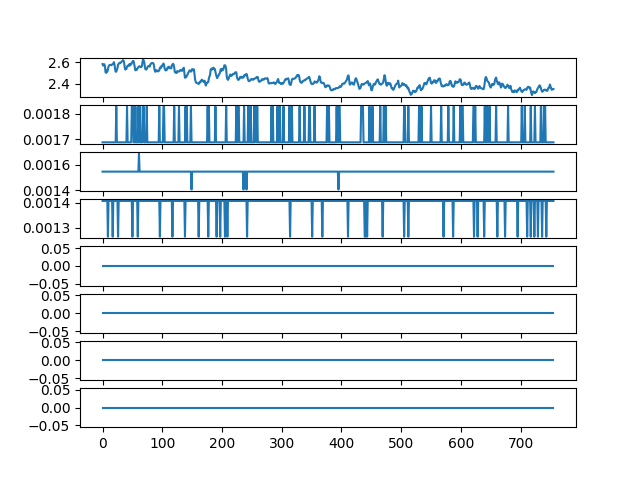

The table this chart was drawn from, first rows:
ch1, ch2, ch3, ch4, ch5, ch6, ch7, ch8
2.585, 0.001688, 0.001547, 0.001406, 0.0, 0.0, 0.0, 0.0
2.57, 0.001688, 0.001547, 0.001406, 0.0, 0.0, 0.0, 0.0
2.578, 0.001688, 0.001547, 0.001406, 0.0, 0.0, 0.0, 0.0
2.583, 0.001688, 0.001547, 0.001406, 0.0, 0.0, 0.0, 0.0
2.566, 0.001688, 0.001547, 0.001406, 0.0, 0.0, 0.0, 0.0
2.508, 0.001688, 0.001547, 0.001406, 0.0, 0.0, 0.0, 0.0
2.502, 0.001688, 0.001547, 0.001406, 0.0, 0.0, 0.0, 0.0
2.526, 0.001688, 0.001547, 0.001406, 0.0, 0.0, 0.0, 0.0
2.514, 0.001688, 0.001547, 0.001406, 0.0, 0.0, 0.0, 0.0
2.538, 0.001688, 0.001547, 0.001266, 0.0, 0.0, 0.0, 0.0
2.562, 0.001688, 0.001547, 0.001406, 0.0, 0.0, 0.0, 0.0
2.572, 0.001688, 0.001547, 0.001406, 0.0, 0.0, 0.0, 0.0
2.576, 0.001688, 0.001547, 0.001406, 0.0, 0.0, 0.0, 0.0
2.577, 0.001688, 0.001547, 0.001406, 0.0, 0.0, 0.0, 0.0
2.577, 0.001688, 0.001547, 0.001406, 0.0, 0.0, 0.0, 0.0
2.574, 0.001688, 0.001547, 0.001406, 0.0, 0.0, 0.0, 0.0
2.581, 0.001688, 0.001547, 0.001406, 0.0, 0.0, 0.0, 0.0
2.585, 0.001688, 0.001547, 0.001266, 0.0, 0.0, 0.0, 0.0
2.589, 0.001688, 0.001547, 0.001406, 0.0, 0.0, 0.0, 0.0
2.603, 0.001688, 0.001547, 0.001406, 0.0, 0.0, 0.0, 0.0
2.582, 0.001688, 0.001547, 0.001406, 0.0, 0.0, 0.0, 0.0
2.537, 0.001688, 0.001547, 0.001406, 0.0, 0.0, 0.0, 0.0
2.513, 0.001688, 0.001547, 0.001406, 0.0, 0.0, 0.0, 0.0
2.515, 0.001828, 0.001547, 0.001406, 0.0, 0.0, 0.0, 0.0
2.531, 0.001688, 0.001547, 0.001406, 0.0, 0.0, 0.0, 0.0
2.548, 0.001688, 0.001547, 0.001406, 0.0, 0.0, 0.0, 0.0
2.58, 0.001688, 0.001547, 0.001266, 0.0, 0.0, 0.0, 0.0
2.586, 0.001688, 0.001547, 0.001406, 0.0, 0.0, 0.0, 0.0
2.596, 0.001688, 0.001547, 0.001406, 0.0, 0.0, 0.0, 0.0
2.597, 0.001688, 0.001547, 0.001406, 0.0, 0.0, 0.0, 0.0
2.595, 0.001688, 0.001547, 0.001406, 0.0, 0.0, 0.0, 0.0
2.601, 0.001688, 0.001547, 0.001406, 0.0, 0.0, 0.0, 0.0
2.607, 0.001688, 0.001547, 0.001406, 0.0, 0.0, 0.0, 0.0
2.613, 0.001688, 0.001547, 0.001406, 0.0, 0.0, 0.0, 0.0
2.622, 0.001688, 0.001547, 0.001406, 0.0, 0.0, 0.0, 0.0
2.619, 0.001688, 0.001547, 0.001406, 0.0, 0.0, 0.0, 0.0
2.603, 0.001688, 0.001547, 0.001406, 0.0, 0.0, 0.0, 0.0
2.558, 0.001688, 0.001547, 0.001406, 0.0, 0.0, 0.0, 0.0
2.533, 0.001688, 0.001547, 0.001406, 0.0, 0.0, 0.0, 0.0
2.539, 0.001688, 0.001547, 0.001406, 0.0, 0.0, 0.0, 0.0
2.539, 0.001688, 0.001547, 0.001406, 0.0, 0.0, 0.0, 0.0
2.563, 0.001828, 0.001547, 0.001406, 0.0, 0.0, 0.0, 0.0
2.568, 0.001688, 0.001547, 0.001406, 0.0, 0.0, 0.0, 0.0
2.571, 0.001688, 0.001547, 0.001406, 0.0, 0.0, 0.0, 0.0
2.58, 0.001688, 0.001547, 0.001406, 0.0, 0.0, 0.0, 0.0
2.569, 0.001688, 0.001547, 0.001406, 0.0, 0.0, 0.0, 0.0
2.585, 0.001688, 0.001547, 0.001406, 0.0, 0.0, 0.0, 0.0
2.58, 0.001688, 0.001547, 0.001406, 0.0, 0.0, 0.0, 0.0
2.582, 0.001688, 0.001547, 0.001406, 0.0, 0.0, 0.0, 0.0
2.6, 0.001828, 0.001547, 0.001406, 0.0, 0.0, 0.0, 0.0
2.603, 0.001828, 0.001547, 0.001266, 0.0, 0.0, 0.0, 0.0
2.615, 0.001828, 0.001547, 0.001406, 0.0, 0.0, 0.0, 0.0
2.612, 0.001688, 0.001547, 0.001406, 0.0, 0.0, 0.0, 0.0
2.582, 0.001688, 0.001547, 0.001406, 0.0, 0.0, 0.0, 0.0
2.551, 0.001688, 0.001547, 0.001406, 0.0, 0.0, 0.0, 0.0
2.526, 0.001828, 0.001547, 0.001406, 0.0, 0.0, 0.0, 0.0
2.533, 0.001688, 0.001547, 0.001406, 0.0, 0.0, 0.0, 0.0
2.529, 0.001688, 0.001547, 0.001406, 0.0, 0.0, 0.0, 0.0
2.544, 0.001688, 0.001547, 0.001406, 0.0, 0.0, 0.0, 0.0
2.546, 0.001688, 0.001547, 0.001266, 0.0, 0.0, 0.0, 0.0
... 696 more rows
